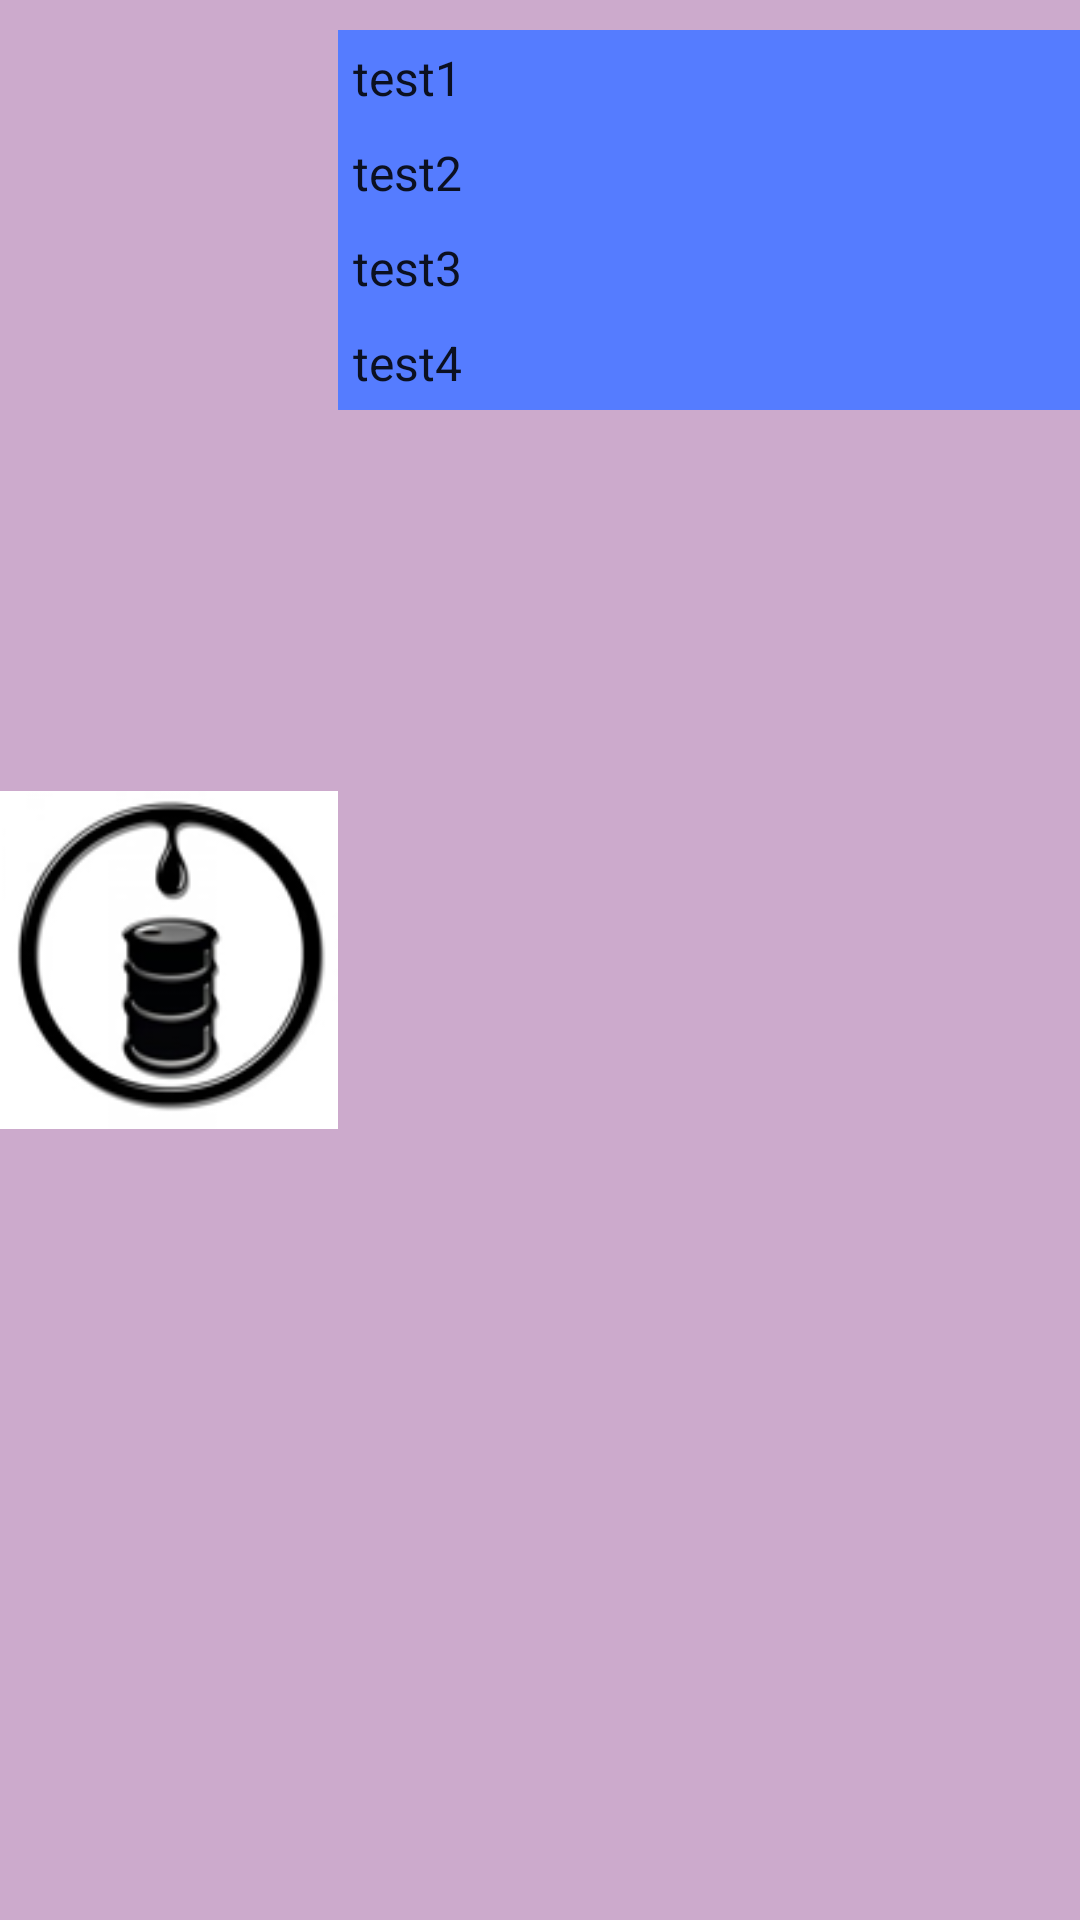

Android layout source for this screen:
<!-- AndroidManifest.xml: application theme AppTheme -->
<!-- res/layout/fragment_item_commodities.xml -->
<?xml version="1.0" encoding="utf-8"?>
<LinearLayout xmlns:android="http://schemas.android.com/apk/res/android"
    xmlns:app="http://schemas.android.com/apk/res-auto"
    android:layout_width="match_parent"
    android:layout_height="150dp"
    android:background="#cac"
    android:layout_margin="5dp"
    android:orientation="horizontal"
    android:weightSum="1">

    <ImageView
        android:id="@+id/imageView"
        android:layout_width="wrap_content"
        android:layout_height="match_parent"
        app:srcCompat="@drawable/oil"
        android:layout_weight="0.12" />

    <TextView
        android:id="@+id/content"
        android:layout_width="wrap_content"
        android:layout_height="wrap_content"
        android:layout_margin="@dimen/text_margin"
        android:textAppearance="?attr/textAppearanceListItem" />


    <LinearLayout
        android:layout_width="match_parent"
        android:layout_height="wrap_content"
        android:background="#557cff"
        android:layout_marginTop="10dp"
        android:orientation="vertical">

        <TextView
            android:id="@+id/content1"
            android:text="test1"
            android:layout_width="wrap_content"
            android:layout_height="wrap_content"
            android:layout_margin="5dp"
            android:textAppearance="?attr/textAppearanceListItem" />

        <TextView
            android:id="@+id/content2"
            android:text="test2"
            android:layout_width="wrap_content"
            android:layout_height="wrap_content"
            android:layout_margin="5dp"
            android:textAppearance="?attr/textAppearanceListItem" />

        <TextView
            android:id="@+id/content3"
            android:text="test3"
            android:layout_width="wrap_content"
            android:layout_height="wrap_content"
            android:layout_margin="5dp"
            android:textAppearance="?attr/textAppearanceListItem" />

        <TextView
            android:id="@+id/content4"
            android:text="test4"
            android:layout_width="wrap_content"
            android:layout_height="wrap_content"
            android:layout_margin="5dp"
            android:textAppearance="?attr/textAppearanceListItem" />

    </LinearLayout>




</LinearLayout>
<!-- resources referenced by this layout -->
<resources>
  <!-- drawable oil: png bitmap (drawable, 11445 bytes) -->
  <style name="AppTheme" parent="Theme.AppCompat.Light.DarkActionBar">
          
          <item name="colorPrimary">@color/colorPrimary</item>
          <item name="colorPrimaryDark">@color/colorPrimaryDark</item>
          <item name="colorAccent">@color/colorAccent</item>
      </style>
  <color name="colorPrimary">#6c9125</color>
  <color name="colorPrimaryDark">#fe4a690f</color>
  <color name="colorAccent">#b73327</color>
</resources>
